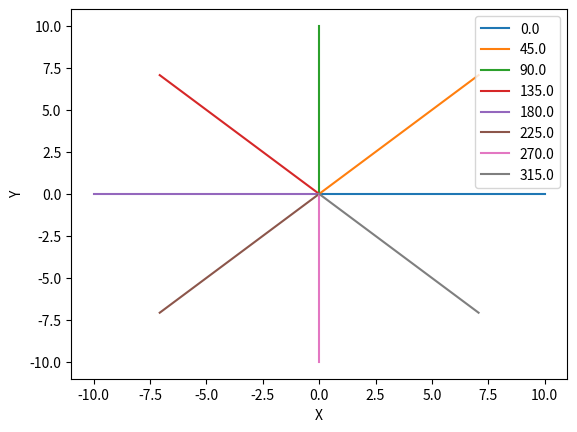

The script that saved this image:
import numpy as np
import matplotlib.pyplot as plt

length = 10
degs = np.linspace(0, 315, 8)
rads = np.radians(degs)
xs = np.array([length*np.cos(rad) for rad in rads])
ys = np.array([length*np.sin(rad) for rad in rads])

for i in range(xs.shape[0]):
    plt.plot([0, xs[i]], [0, ys[i]], label=degs[i])
plt.ylabel('Y')
plt.xlabel('X')
plt.legend()
plt.show()
